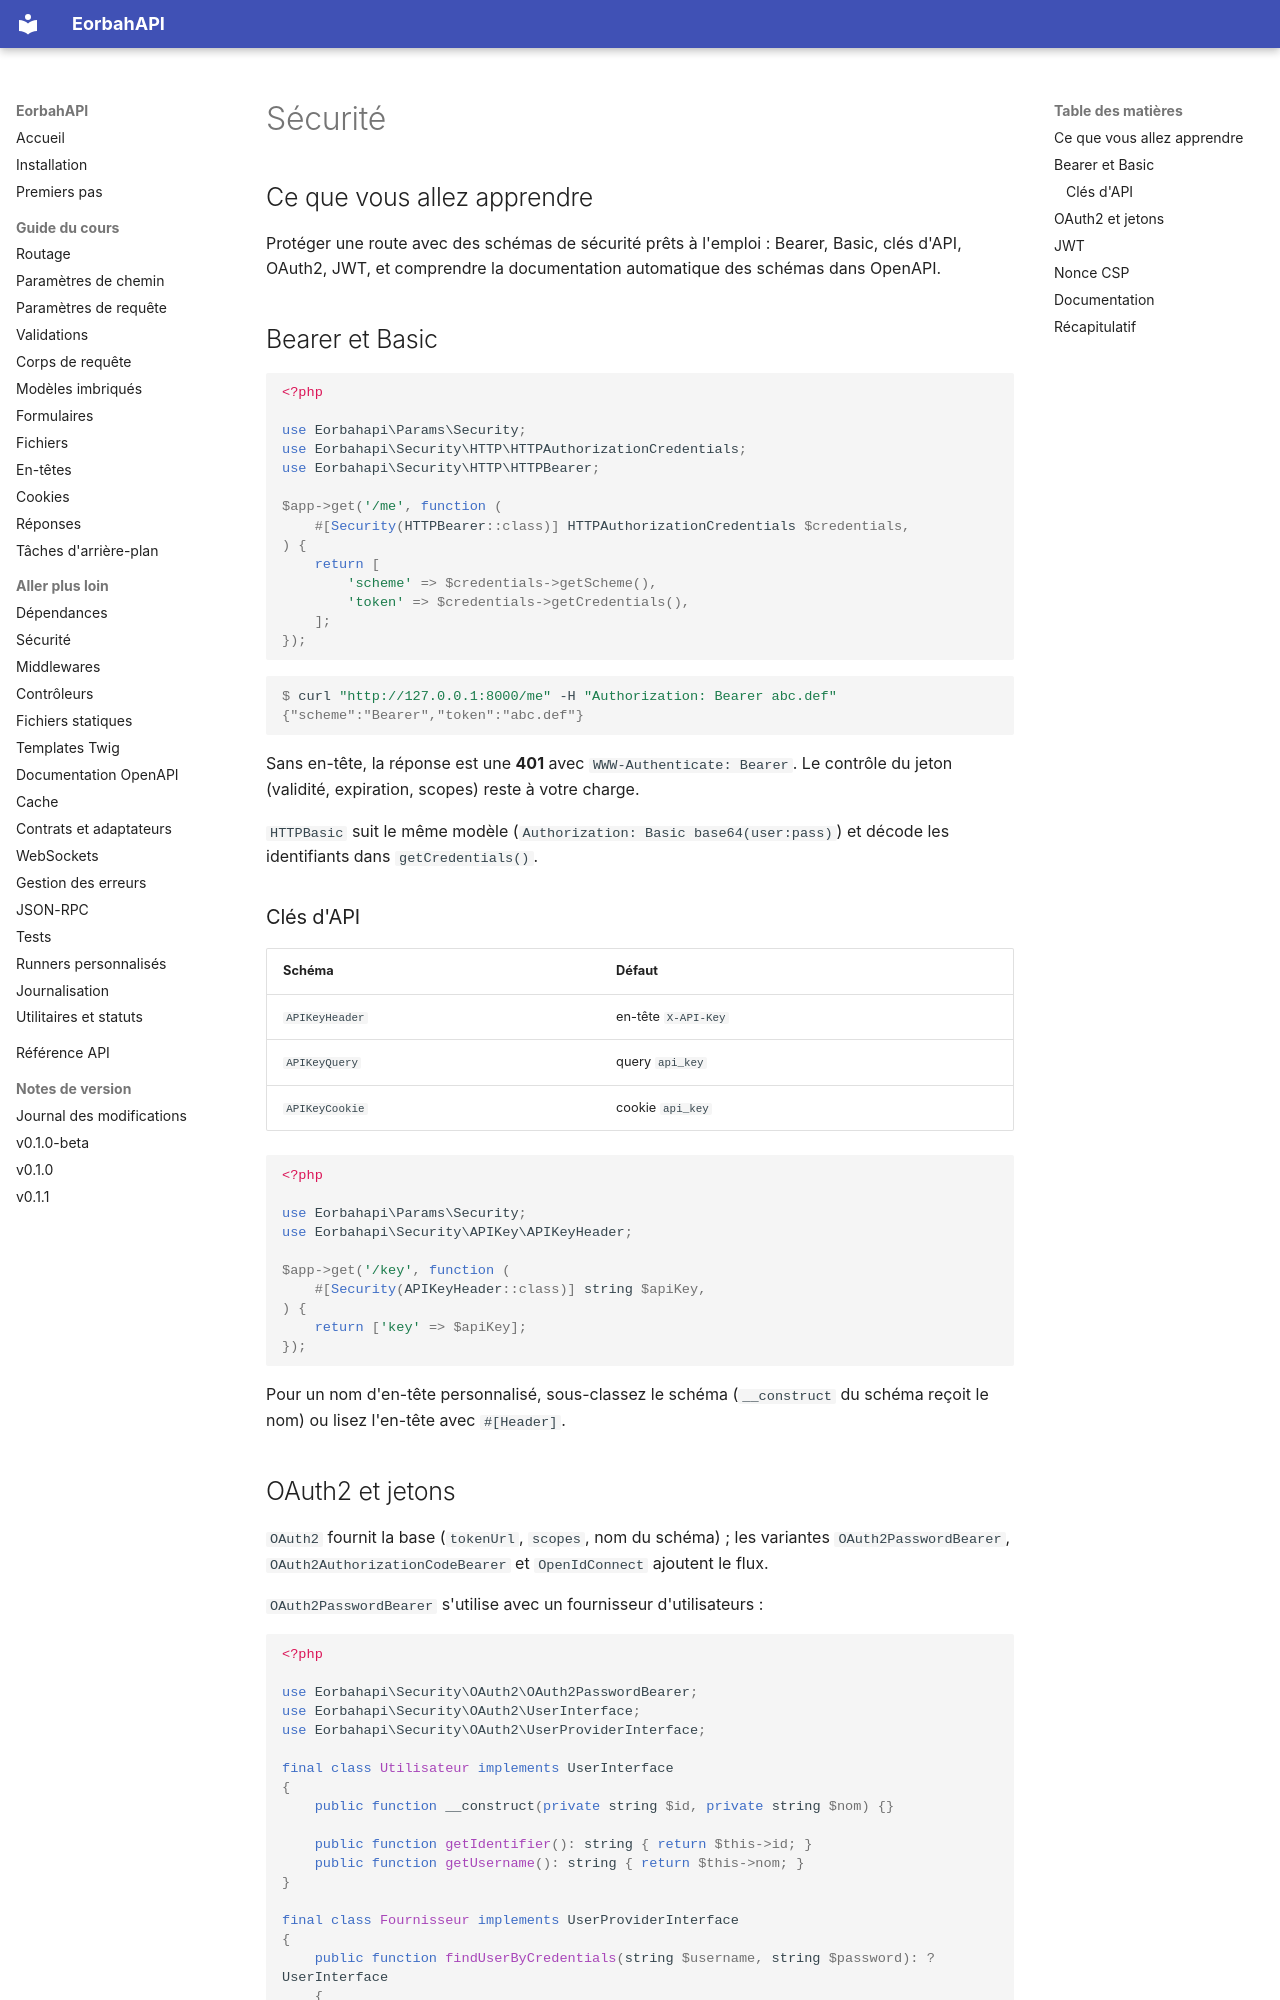

repository: EORBAH/EorbahAPI · page: fr/security/index.html · generator: mkdocs

# Sécurité

## Ce que vous allez apprendre

Protéger une route avec des schémas de sécurité prêts à l'emploi : Bearer,
Basic, clés d'API, OAuth2, JWT, et comprendre la documentation automatique des
schémas dans OpenAPI.

## Bearer et Basic

```php
<?php

use Eorbahapi\Params\Security;
use Eorbahapi\Security\HTTP\HTTPAuthorizationCredentials;
use Eorbahapi\Security\HTTP\HTTPBearer;

$app->get('/me', function (
    #[Security(HTTPBearer::class)] HTTPAuthorizationCredentials $credentials,
) {
    return [
        'scheme' => $credentials->getScheme(),
        'token' => $credentials->getCredentials(),
    ];
});
```

```console
$ curl "http://127.0.0.1:8000/me" -H "Authorization: Bearer abc.def"
{"scheme":"Bearer","token":"abc.def"}
```

Sans en-tête, la réponse est une **401** avec `WWW-Authenticate: Bearer`. Le
contrôle du jeton (validité, expiration, scopes) reste à votre charge.

`HTTPBasic` suit le même modèle (`Authorization: Basic base64(user:pass)`) et
décode les identifiants dans `getCredentials()`.

### Clés d'API

| Schéma | Défaut |
| --- | --- |
| `APIKeyHeader` | en-tête `X-API-Key` |
| `APIKeyQuery` | query `api_key` |
| `APIKeyCookie` | cookie `api_key` |

```php
<?php

use Eorbahapi\Params\Security;
use Eorbahapi\Security\APIKey\APIKeyHeader;

$app->get('/key', function (
    #[Security(APIKeyHeader::class)] string $apiKey,
) {
    return ['key' => $apiKey];
});
```

Pour un nom d'en-tête personnalisé, sous-classez le schéma (`__construct` du
schéma reçoit le nom) ou lisez l'en-tête avec `#[Header]`.
